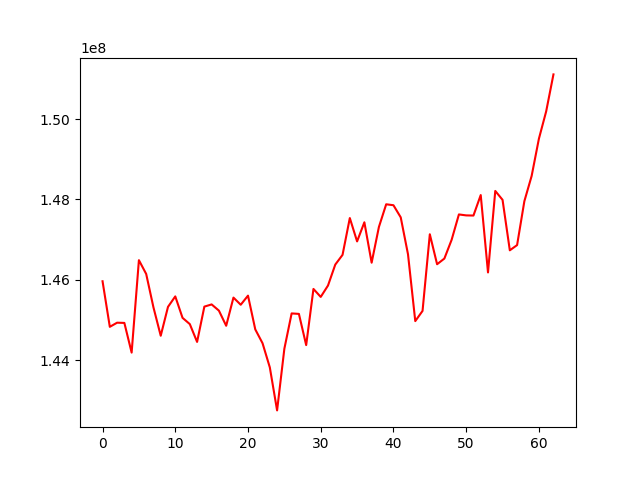

Source data for this figure (header and first rows):
, 0
0, 145962660
1, 144827296
2, 144930181
3, 144924825
4, 144185647
5, 146487479
6, 146144445
7, 145311746
8, 144605267
9, 145324729
10, 145585255
11, 145050840
12, 144894826
13, 144451505
14, 145330967
15, 145385313
16, 145230851
17, 144853793
18, 145555420
19, 145377308
20, 145604134
21, 144763348
22, 144418522
23, 143816969
24, 142745615
25, 144282222
26, 145161248
27, 145149291
28, 144371666
29, 145771025
30, 145572184
31, 145855955
32, 146377530
33, 146619943
34, 147536619
35, 146955002
36, 147430947
37, 146424365
38, 147314607
39, 147879586
40, 147856135
41, 147554125
42, 146634388
43, 144969847
44, 145224020
45, 147132309
46, 146386560
47, 146527595
48, 146995329
49, 147626918
50, 147603013
51, 147599109
52, 148109606
53, 146181838
54, 148212091
55, 147990311
56, 146733321
57, 146863183
58, 147956402
59, 148584677
... 3 more rows
